Run: headless pygame with SDL's dummy video driver; simulated clock (each Clock.tick advances the game by its frame time, no real sleeping); random seed 0; keys injected as events and as key.get_pressed() state; no mouse input.
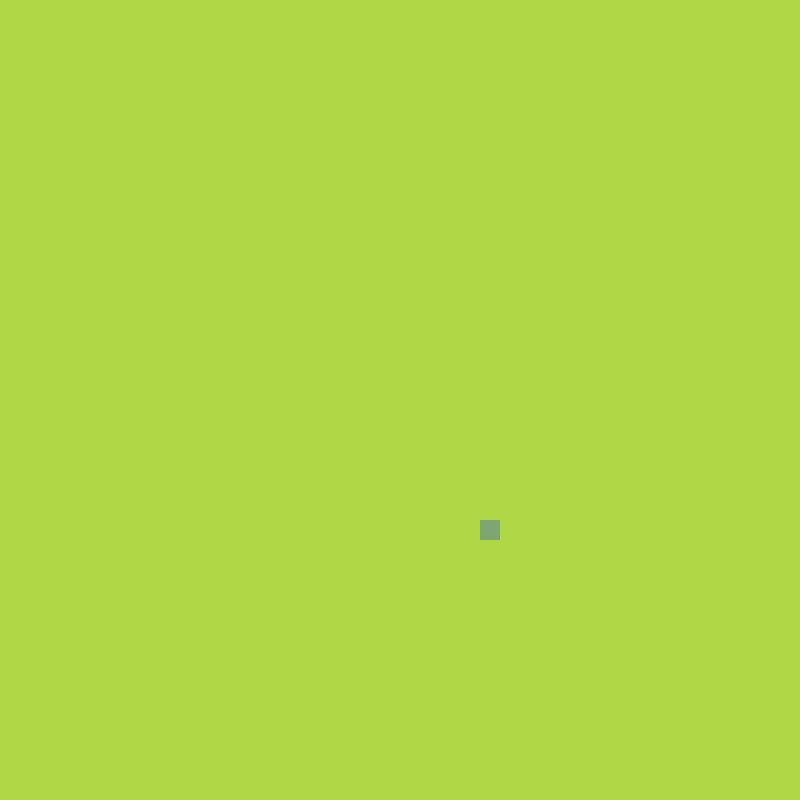
Frame 1 of 4 · flips 1–60 · no input
Frame 2 of 4 · flips 61–180 · tapped SPACE, RETURN · held RIGHT (→), D · screen unchanged from frame 1, image omitted
Frame 3 of 4 · flips 181–300 · held DOWN (↓), S · screen unchanged from frame 2, image omitted
Frame 4 of 4 · flips 301–420 · held LEFT (←), A, UP (↑), W · screen unchanged from frame 3, image omitted

The pygame program that drew these frames:

import pygame, sys, random
from pygame.math import Vector2

class FRUIT:
    def __init__(self):
        # create an x and y position
        self.x = random.randint(0,cell_number - 1)
        self.y = random.randint(0,cell_number - 1)
        self.pos = Vector2(self.x, self.y)

    def draw_fruit(self):
        # create a rectangle
        fruit_rect = pygame.Rect(int(self.pos.x * cell_size), int(self.pos.y * cell_size), cell_size, cell_size)
        # draw a square at this position
        pygame.draw.rect(screen, (126,166,114),fruit_rect)


# starts all the modules (sounds, graphics,etc)
pygame.init()

cell_number = 40
cell_size = 20
# need to create the display surface (main game window)
# creates window 400 pixels wide by 500 pixels high
screen = pygame.display.set_mode((cell_number * cell_size, cell_number * cell_size))
# clock object that helps influence time in game
clock = pygame.time.Clock()

fruit = FRUIT()
while True:
    for event in pygame.event.get():
        if event.type == pygame.QUIT:
            pygame.quit()
            # ends any code that's been run
            sys.exit()
    # second param in blit is axis
    screen.fill((175,215,70))
    fruit.draw_fruit()
    # draw all our elements (background, snake, fruits) and displays on main display surface
    pygame.display.update()
   
    # our game will never run faster than 60 frames per second
    # while loop will never execute more than 60 times per second
    clock.tick(60)
